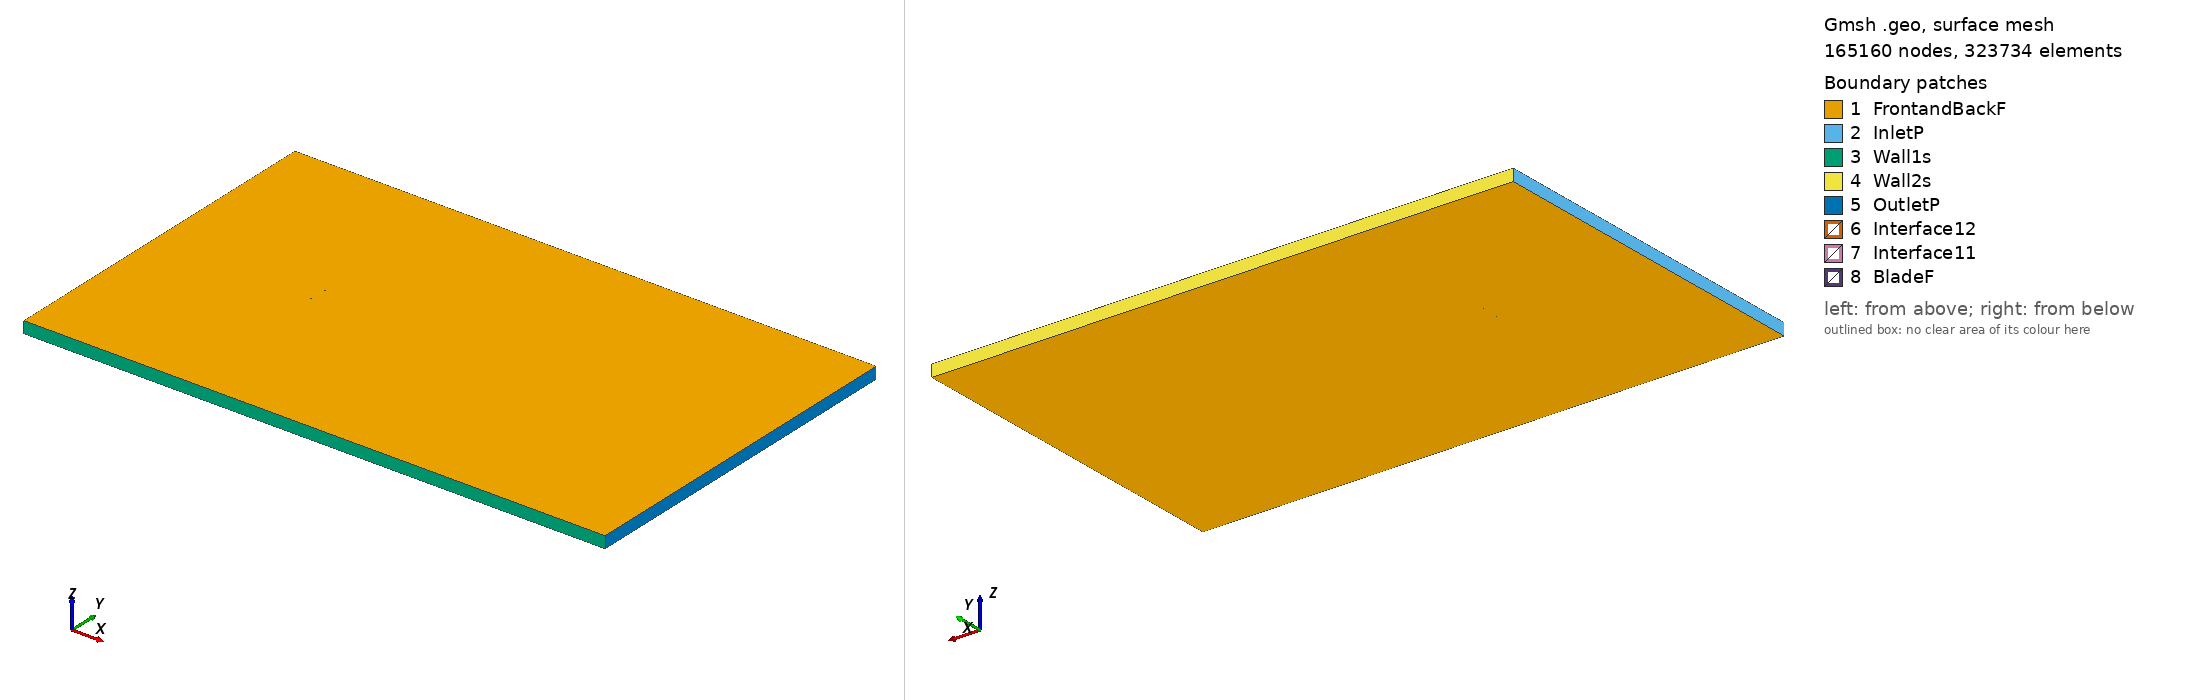

Gmsh geometry script, surface-meshed: 165160 nodes, 323734 surface elements. Boundary patches (legend numbers): 1 FrontandBackF, 2 InletP, 3 Wall1s, 4 Wall2s, 5 OutletP, 6 Interface12, 7 Interface11, 8 BladeF. Left view from above one corner, right view from below the opposite corner. Legend entries are the model's physical surfaces. The drawing asked Gmsh for element sizes between 1% and 20% of the model's largest extent; the script's own settings can give other sizes.

=== s817_tsr_4.9569_aoa_-3.1959.geo (drawn) ===
SetFactory("OpenCASCADE");

Point(1) = {0.074798, 0.738641, 0, 1.0};
Point(2) = {0.072573, 0.739077, 0, 1.0};
Point(3) = {0.068252, 0.740018, 0, 1.0};
Point(4) = {0.063264, 0.741066, 0, 1.0};
Point(5) = {0.057637, 0.742211, 0, 1.0};
Point(6) = {0.051477, 0.743473, 0, 1.0};
Point(7) = {0.044917, 0.744826, 0, 1.0};
Point(8) = {0.038092, 0.746219, 0, 1.0};
Point(9) = {0.031134, 0.747572, 0, 1.0};
Point(10) = {0.024170, 0.748774, 0, 1.0};
Point(11) = {0.017272, 0.749613, 0, 1.0};
Point(12) = {0.010288, 0.750000, 0, 1.0};
Point(13) = {0.003199, 0.749994, 0, 1.0};
Point(14) = {-0.003984, 0.749654, 0, 1.0};
Point(15) = {-0.011188, 0.749042, 0, 1.0};
Point(16) = {-0.018338, 0.748195, 0, 1.0};
Point(17) = {-0.025354, 0.747142, 0, 1.0};
Point(18) = {-0.032163, 0.745912, 0, 1.0};
Point(19) = {-0.038690, 0.744534, 0, 1.0};
Point(20) = {-0.044867, 0.743037, 0, 1.0};
Point(21) = {-0.050622, 0.741451, 0, 1.0};
Point(22) = {-0.055896, 0.739808, 0, 1.0};
Point(23) = {-0.060623, 0.738141, 0, 1.0};
Point(24) = {-0.064752, 0.736481, 0, 1.0};
Point(25) = {-0.068219, 0.734863, 0, 1.0};
Point(26) = {-0.070978, 0.733298, 0, 1.0};
Point(27) = {-0.073014, 0.731812, 0, 1.0};
Point(28) = {-0.074285, 0.730434, 0, 1.0};
Point(29) = {-0.074853, 0.729193, 0, 1.0};
Point(30) = {-0.074883, 0.728993, 0, 1.0};
Point(31) = {-0.074883, 0.728750, 0, 1.0};
Point(32) = {-0.074865, 0.728642, 0, 1.0};
Point(33) = {-0.074831, 0.728545, 0, 1.0};
Point(34) = {-0.074774, 0.728457, 0, 1.0};
Point(35) = {-0.074696, 0.728371, 0, 1.0};
Point(36) = {-0.074650, 0.728328, 0, 1.0};
Point(37) = {-0.074489, 0.728202, 0, 1.0};
Point(38) = {-0.073384, 0.727711, 0, 1.0};
Point(39) = {-0.071150, 0.727210, 0, 1.0};
Point(40) = {-0.068007, 0.726829, 0, 1.0};
Point(41) = {-0.063944, 0.726539, 0, 1.0};
Point(42) = {-0.059028, 0.726251, 0, 1.0};
Point(43) = {-0.053402, 0.725947, 0, 1.0};
Point(44) = {-0.047154, 0.725638, 0, 1.0};
Point(45) = {-0.040402, 0.725337, 0, 1.0};
Point(46) = {-0.033235, 0.725067, 0, 1.0};
Point(47) = {-0.025762, 0.724850, 0, 1.0};
Point(48) = {-0.018073, 0.724711, 0, 1.0};
Point(49) = {-0.010273, 0.724677, 0, 1.0};
Point(50) = {-0.002451, 0.724778, 0, 1.0};
Point(51) = {0.005292, 0.725050, 0, 1.0};
Point(52) = {0.012865, 0.725545, 0, 1.0};
Point(53) = {0.020202, 0.726397, 0, 1.0};
Point(54) = {0.027462, 0.727632, 0, 1.0};
Point(55) = {0.034646, 0.729125, 0, 1.0};
Point(56) = {0.041757, 0.730755, 0, 1.0};
Point(57) = {0.048700, 0.732364, 0, 1.0};
Point(58) = {0.055345, 0.733842, 0, 1.0};
Point(59) = {0.061544, 0.735108, 0, 1.0};
Point(60) = {0.067145, 0.736112, 0, 1.0};
Point(61) = {0.071993, 0.736830, 0, 1.0};
Point(62) = {0.074880, 0.737170, 0, 1.0};
Point(63) = {-0.074798, -0.738641, 0, 1.0};
Point(64) = {-0.072573, -0.739077, 0, 1.0};
Point(65) = {-0.068252, -0.740018, 0, 1.0};
Point(66) = {-0.063264, -0.741066, 0, 1.0};
Point(67) = {-0.057637, -0.742211, 0, 1.0};
Point(68) = {-0.051477, -0.743473, 0, 1.0};
Point(69) = {-0.044917, -0.744826, 0, 1.0};
Point(70) = {-0.038092, -0.746219, 0, 1.0};
Point(71) = {-0.031134, -0.747572, 0, 1.0};
Point(72) = {-0.024170, -0.748774, 0, 1.0};
Point(73) = {-0.017272, -0.749613, 0, 1.0};
Point(74) = {-0.010288, -0.750000, 0, 1.0};
Point(75) = {-0.003199, -0.749994, 0, 1.0};
Point(76) = {0.003984, -0.749654, 0, 1.0};
Point(77) = {0.011188, -0.749042, 0, 1.0};
Point(78) = {0.018338, -0.748195, 0, 1.0};
Point(79) = {0.025354, -0.747142, 0, 1.0};
Point(80) = {0.032163, -0.745912, 0, 1.0};
Point(81) = {0.038690, -0.744534, 0, 1.0};
Point(82) = {0.044867, -0.743037, 0, 1.0};
Point(83) = {0.050622, -0.741451, 0, 1.0};
Point(84) = {0.055896, -0.739808, 0, 1.0};
Point(85) = {0.060623, -0.738141, 0, 1.0};
Point(86) = {0.064752, -0.736481, 0, 1.0};
Point(87) = {0.068219, -0.734863, 0, 1.0};
Point(88) = {0.070978, -0.733298, 0, 1.0};
Point(89) = {0.073014, -0.731812, 0, 1.0};
Point(90) = {0.074285, -0.730434, 0, 1.0};
Point(91) = {0.074853, -0.729193, 0, 1.0};
Point(92) = {0.074883, -0.728993, 0, 1.0};
Point(93) = {0.074883, -0.728750, 0, 1.0};
Point(94) = {0.074865, -0.728642, 0, 1.0};
Point(95) = {0.074831, -0.728545, 0, 1.0};
Point(96) = {0.074774, -0.728457, 0, 1.0};
Point(97) = {0.074696, -0.728371, 0, 1.0};
Point(98) = {0.074650, -0.728328, 0, 1.0};
Point(99) = {0.074489, -0.728202, 0, 1.0};
Point(100) = {0.073384, -0.727711, 0, 1.0};
Point(101) = {0.071150, -0.727210, 0, 1.0};
Point(102) = {0.068007, -0.726829, 0, 1.0};
Point(103) = {0.063944, -0.726539, 0, 1.0};
Point(104) = {0.059028, -0.726251, 0, 1.0};
Point(105) = {0.053402, -0.725947, 0, 1.0};
Point(106) = {0.047154, -0.725638, 0, 1.0};
Point(107) = {0.040402, -0.725337, 0, 1.0};
Point(108) = {0.033235, -0.725067, 0, 1.0};
Point(109) = {0.025762, -0.724850, 0, 1.0};
Point(110) = {0.018073, -0.724711, 0, 1.0};
Point(111) = {0.010273, -0.724677, 0, 1.0};
Point(112) = {0.002451, -0.724778, 0, 1.0};
Point(113) = {-0.005292, -0.725050, 0, 1.0};
Point(114) = {-0.012865, -0.725545, 0, 1.0};
Point(115) = {-0.020202, -0.726397, 0, 1.0};
Point(116) = {-0.027462, -0.727632, 0, 1.0};
Point(117) = {-0.034646, -0.729125, 0, 1.0};
Point(118) = {-0.041757, -0.730755, 0, 1.0};
Point(119) = {-0.048700, -0.732364, 0, 1.0};
Point(120) = {-0.055345, -0.733842, 0, 1.0};
Point(121) = {-0.061544, -0.735108, 0, 1.0};
Point(122) = {-0.067145, -0.736112, 0, 1.0};
Point(123) = {-0.071993, -0.736830, 0, 1.0};
Point(124) = {-0.074880, -0.737170, 0, 1.0};

// Lines: first blade (splines 1-4)
Spline(1) = {1:18};
Spline(2) = {18:46};
Spline(3) = {46:62};
Spline(4) = {62,1};

// Lines: second blade (splines 5-8)
Spline(5) = {63:80};
Spline(6) = {80:108};
Spline(7) = {108:124};
Spline(8) = {124,63};

// Outer domain (points 20001-4 and lines)
Point(125) = {-13.50000000, -15.00000000, 0, 1.0};
Point(126) = {-13.50000000, 15.00000000, 0, 1.0};
Point(127) = {36.00000000, 15.00000000, 0, 1.0};
Point(128) = {36.00000000, -15.00000000, 0, 1.0};
Line(11) = {125, 126};
Line(12) = {126, 127};
Line(13) = {127, 128};
Line(14) = {125, 128};

// Interface (between moving and stationary domain) (circles)
Circle(9) = {0, 0, 0, 0.80000000, 0, 2*Pi};
Circle(10) = {0, 0, 0, 0.80000000, 0, 2*Pi};

// Loops collect Lines/Splines/etc (blade1, blade2, domain, first circle)
Line Loop(1) = {1:4};
Line Loop(2) = {5:8};
Line Loop(3) = {11,12,13,-14};
Line Loop(4) = {9};

// BooleanDifference cuts out the circle/interface from the domain
Plane Surface(1) = {3};
Plane Surface(2) = {4};
BooleanDifference{ Surface{1}; Delete;}{ Surface{2}; Delete;}

// This one cuts out the blades from the inner circle/interface
Line Loop(6) = {10};
Plane Surface(5) = {6};
Plane Surface(6) = {1};
Plane Surface(7) = {2};
BooleanDifference{ Surface{5}; Delete;}{ Surface{6,7}; Delete;}

// extrude to 3rd dimension
Extrude {0, 0, 1} {Surface{1}; Surface{5}; Layers{1}; Recombine;}

// Physical Surfaces are the named boundaries (patches)
Physical Surface("Interface11") = {12};
Physical Surface("Interface12") = {10};

// sides of domain
Physical Surface("InletP") = {6};
Physical Surface("OutletP") = {9};

// top and bottom of domain
Physical Surface("Wall1s") = {7};
Physical Surface("Wall2s") = {8};

// Check FrontandBackF by ensuring there is nothing in the 3rd dimension
Physical Surface("FrontandBackF") = {1,11,5,21};
Physical Surface("BladeF") = {13:20};
Physical Volume("Turbine") = {2};
Physical Volume("Farfield") = {1};

// settings for airfoil boundary layer
Field[1] = BoundaryLayer;
Field[1].EdgesList = {1:8};
Field[1].hwall_n = 1e-3;
Field[1].thickness = 1.5e-2;
Field[1].ratio = 1.05;
Field[1].Quads = 1;
BoundaryLayer Field = 1;

// control points for mesh (blade and interface)
// floor((arc length / 1.5mm)/ 6) -> Transfinite Line
Transfinite Line {1,2,3,5,6,7} = 34 Using Progression 1;
Transfinite Line {4,8} = 2 Using Progression 1;
Transfinite Line {9, 15} = 800 Using Progression 1;

// For more information on gmsh syntax, visit http://gmsh.info/doc/texinfo/gmsh.html
